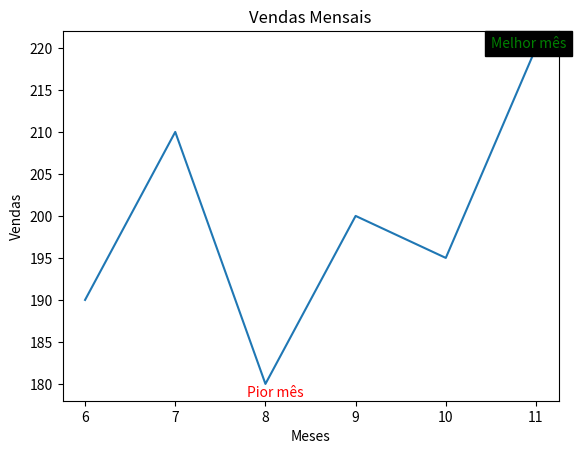

The matplotlib source for this figure:
import matplotlib.pyplot as plt

meses =  [6,7,8,9,10,11]
vendas = [190, 210, 180, 200, 195, 220]

plt.plot(meses, vendas)
plt.title('Vendas Mensais')
plt.xlabel('Meses')
plt.ylabel('Vendas')
# Como adicionar texto
plt.text(7.8, 178.5,"Pior mês",fontsize=10,color='red')
plt.text(10.5, 220,"Melhor mês",fontsize=10,color='green',backgroundcolor='black')
# xy - coordenadas de onde finaliza(ou para onde está apontando a seta)
# xytext - coordenadas de onde inicia a seta e o texto

plt.show()
